Labelled photos from "dynamic-hand-gestures-LMHGD-dataset-double-view", an image-classification folder in aviogit/dynamic-hand-gesture-classification-datasets. The possible labels are: catching, catching hands up, line gesture, pointing, pointing with hand raised, resting, rotating, scroll finger, shaking, shaking low, shaking raised fist, slicing, zoom gesture.

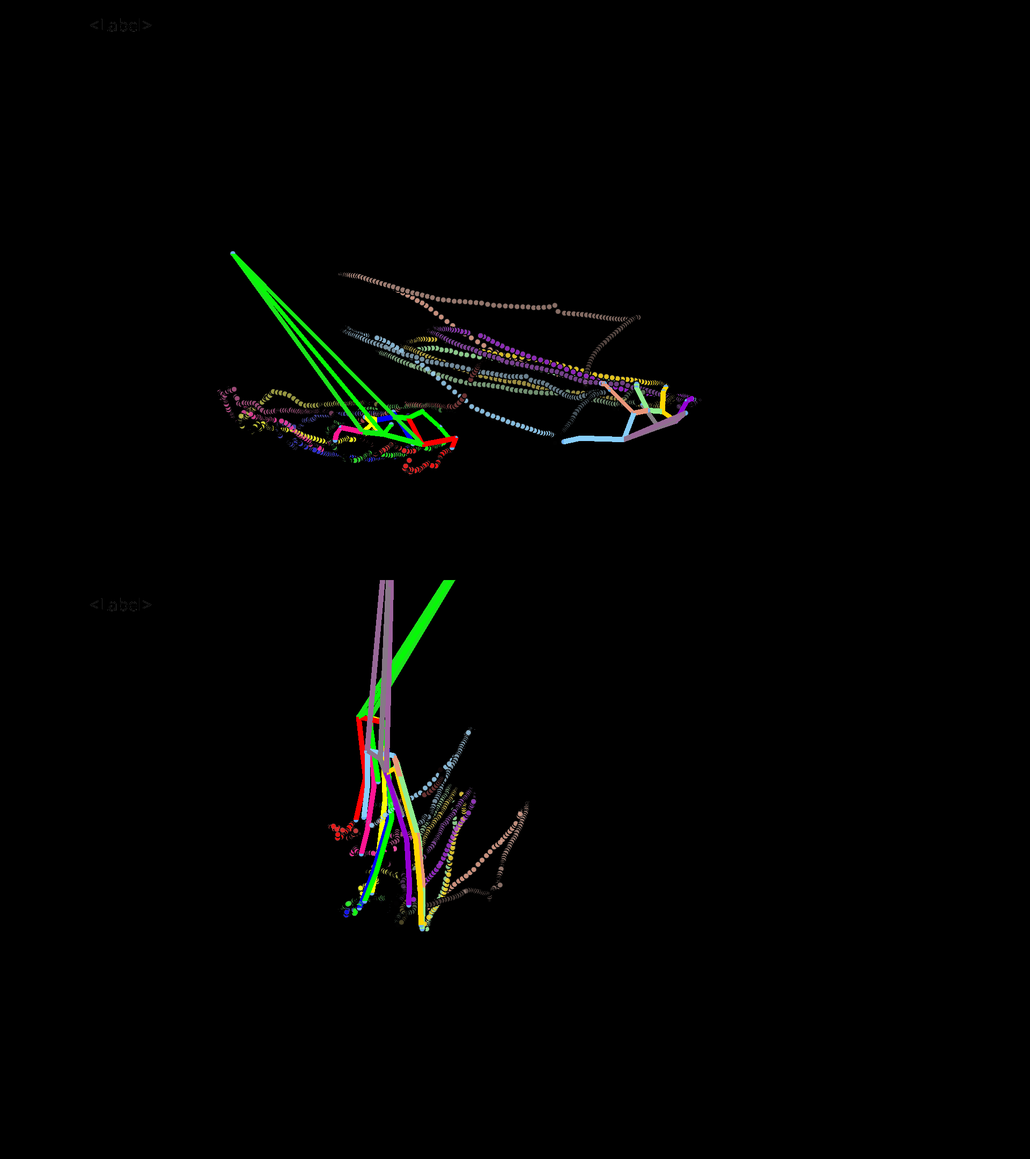
Label: line gesture

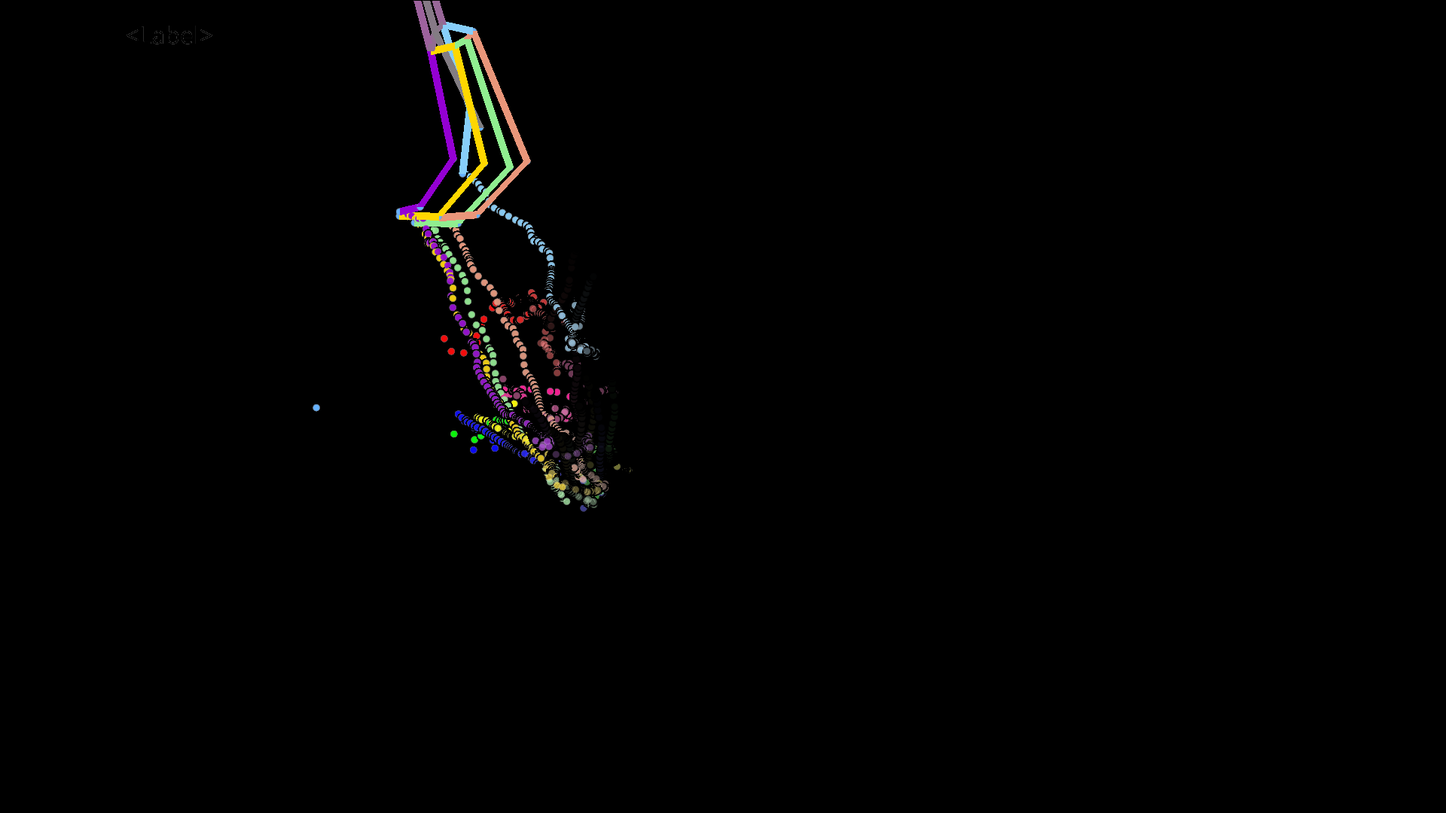
Label: zoom gesture

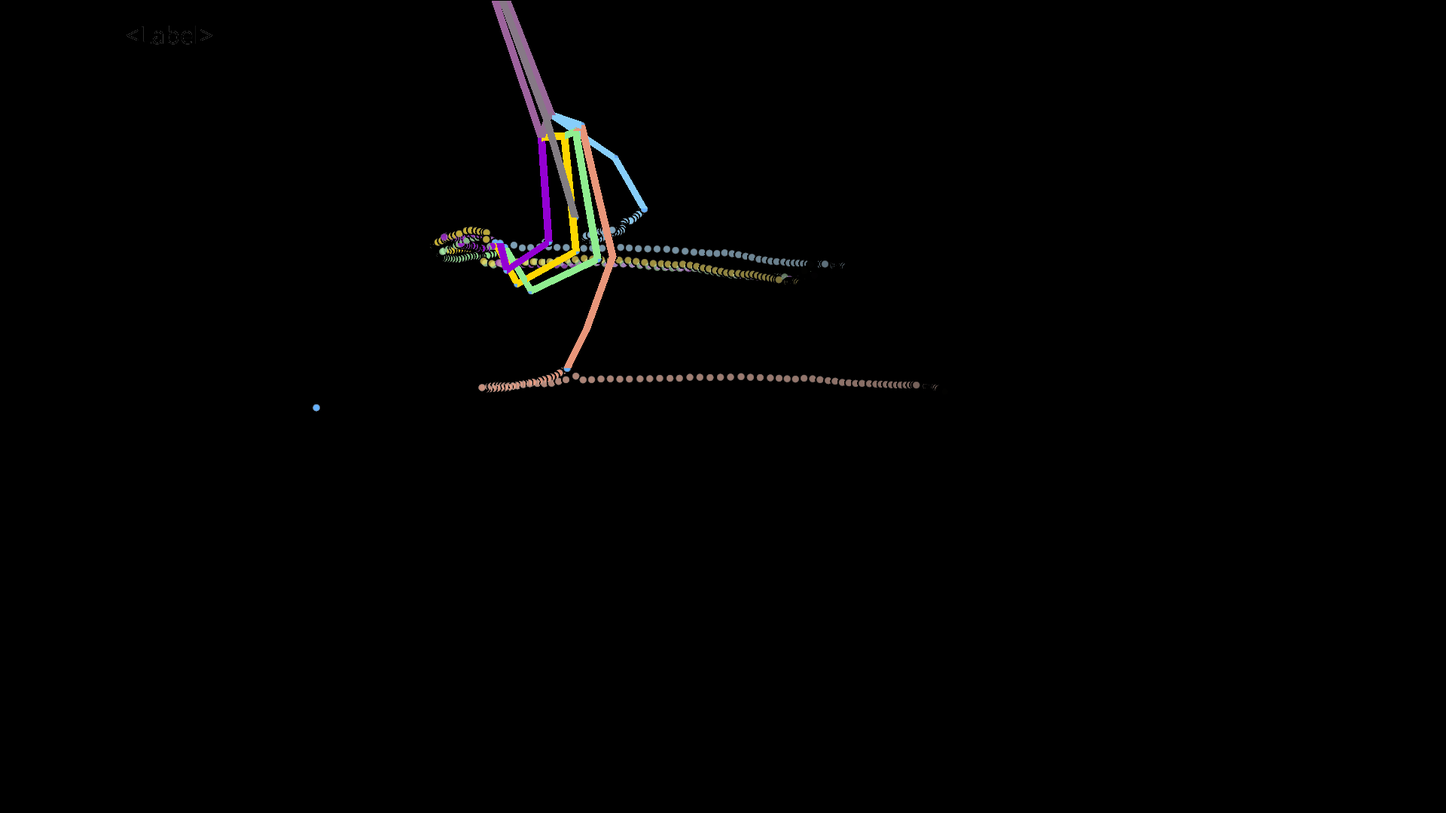
Label: scroll finger

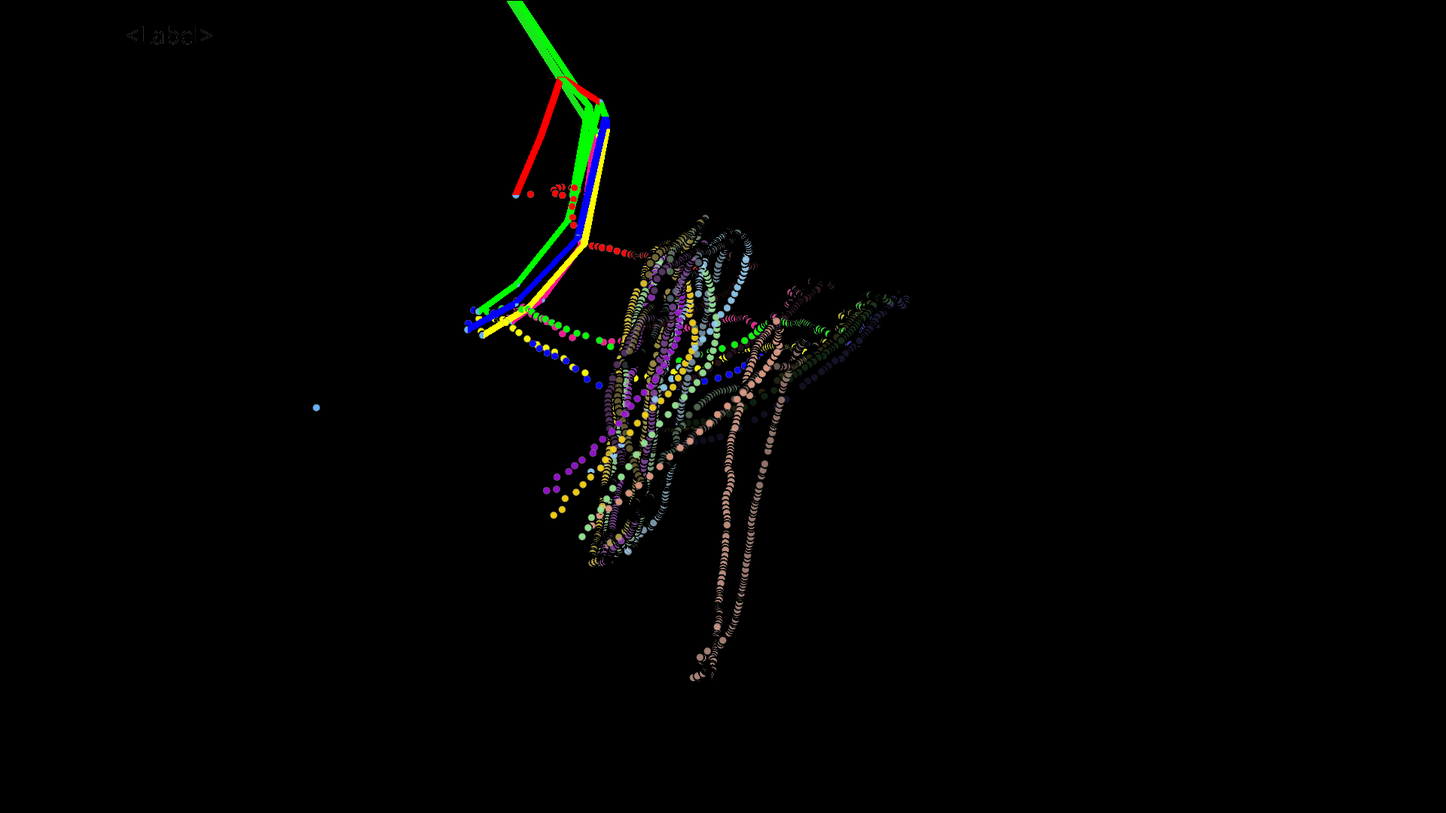
Label: pointing with hand raised

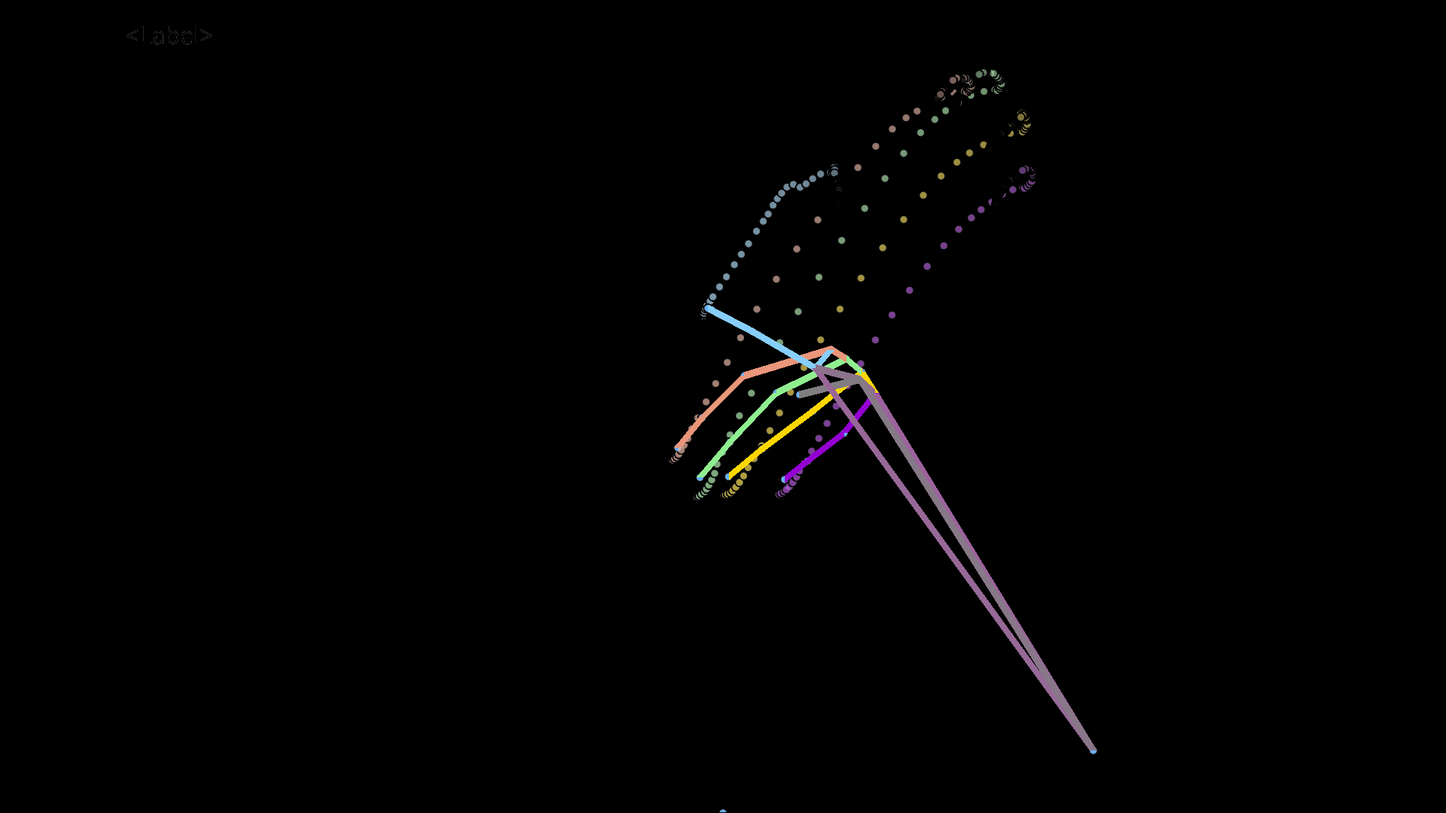
Label: shaking low

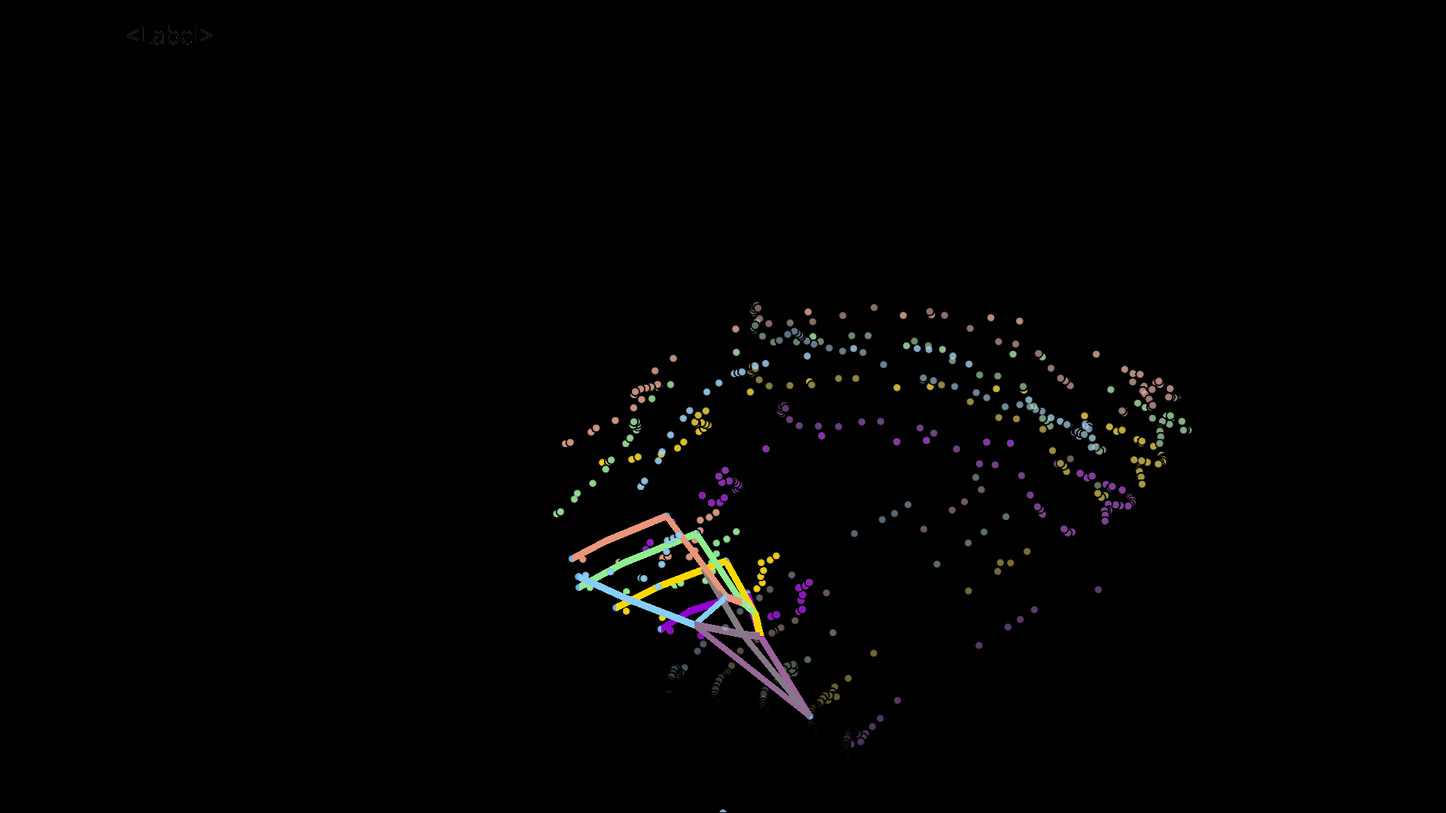
Label: shaking raised fist
